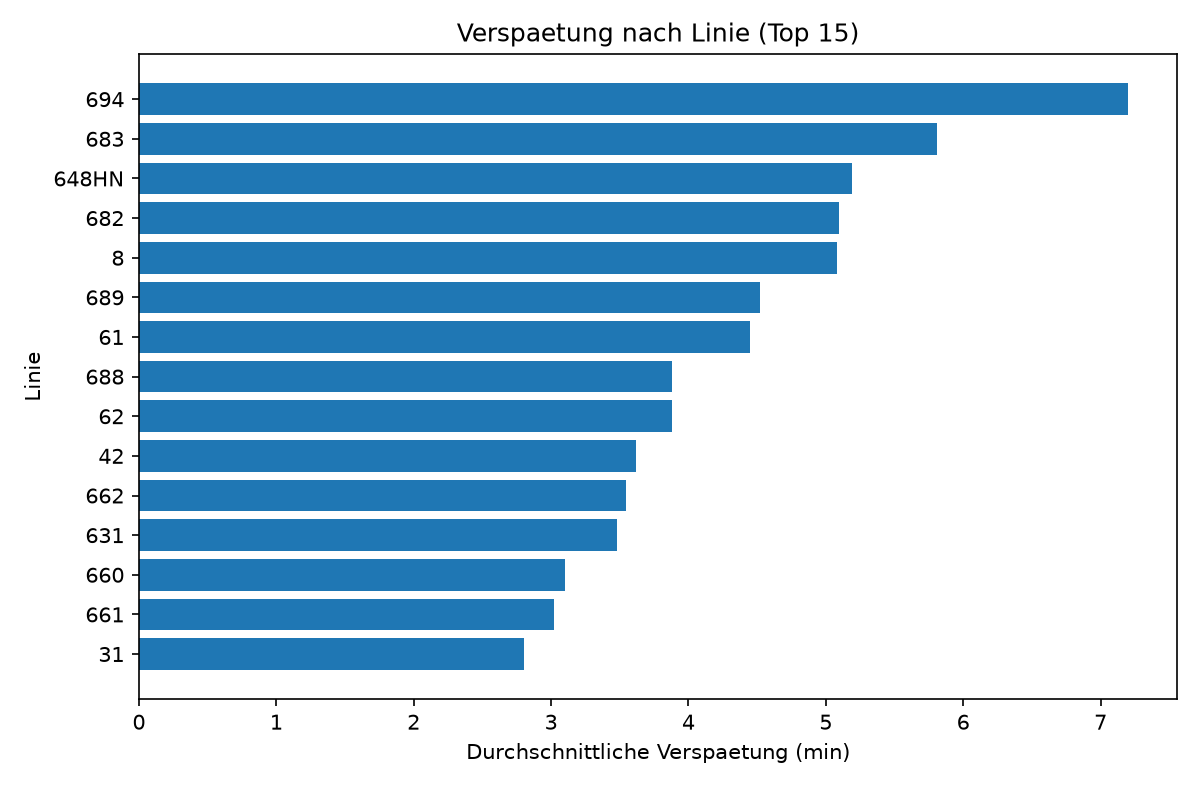

The table this chart was drawn from, first rows:
route_short_name, anzahl, mittelwert, median, anteil_ab_3min
694, 217, 7.2, 4.9, 0.594
683, 554, 5.812, 3.467, 0.556
648HN, 140, 5.192, 4.867, 0.621
682, 777, 5.099, 3.083, 0.503
8, 946, 5.078, 3.675, 0.545
689, 106, 4.522, 3.233, 0.547
61, 22224, 4.451, 1.983, 0.354
688, 192, 3.879, 1.35, 0.339
62, 3814, 3.879, 2.483, 0.407
42, 6752, 3.621, 2.2, 0.393
662, 2402, 3.544, 2.9, 0.492
631, 1649, 3.479, 2.117, 0.42
660, 79, 3.101, 0.917, 0.304
661, 3048, 3.019, 2.242, 0.404
31, 859, 2.806, 2.067, 0.36
41, 6499, 2.412, 1.733, 0.337
10, 25665, 2.266, 1.717, 0.286
1, 1213, 2.19, 1.283, 0.238
677, 124, 2.162, 0.983, 0.274
12, 8677, 1.876, 1.35, 0.216
695, 1139, 1.618, 1.0, 0.162
651, 1209, 1.609, 1.1, 0.186
642, 4235, 1.539, 0.917, 0.234
64, 2445, 1.461, 1.233, 0.176
620, 3575, 1.35, 1.0, 0.194
13, 1460, 1.27, 0.783, 0.186
641, 3302, 1.182, 0.717, 0.209
11, 6609, 1.174, 1.017, 0.082
2, 249, 1.15, 0.917, 0.145
FW 2, 128, 0.573, 0.167, 0.078
32, 981, 0.546, 0.833, 0.106
640, 2346, 0.343, 0.1, 0.133
669, 133, 0.089, 0.0, 0.165
